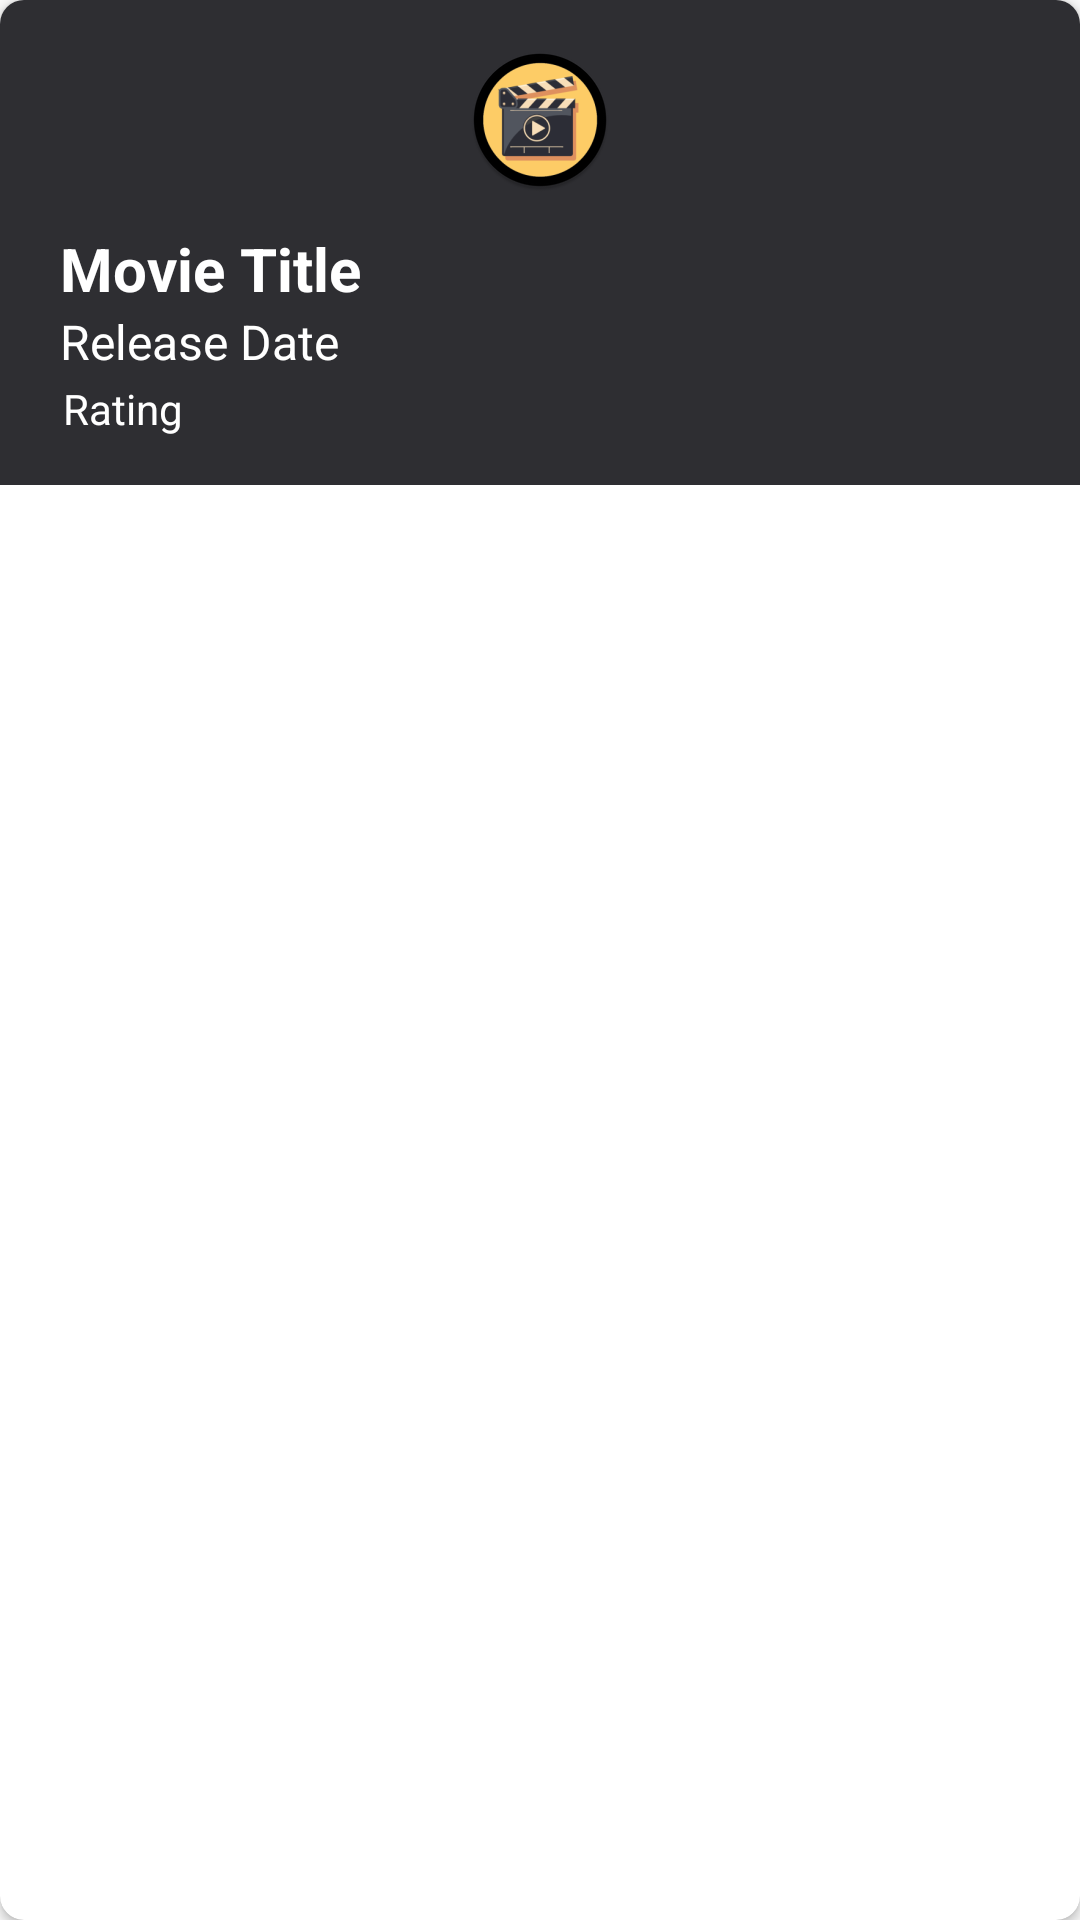

Produce the Android XML layout that renders to this screen, including the resource entries it uses.
<!-- AndroidManifest.xml: application theme Theme.TheMovies -->
<!-- res/layout/large_cell.xml -->
<?xml version="1.0" encoding="utf-8"?>
<androidx.cardview.widget.CardView xmlns:android="http://schemas.android.com/apk/res/android"
    xmlns:app="http://schemas.android.com/apk/res-auto"
    android:layout_width="match_parent"
    android:layout_height="wrap_content"
    android:layout_margin="10dp"
    app:cardCornerRadius="8dp">

    <LinearLayout
        android:layout_width="match_parent"
        android:layout_height="wrap_content"
        android:orientation="vertical"
        android:background="@color/main_variation"
        android:padding="16dp">

        <ImageView
            android:id="@+id/lgPopMoviePoster"
            android:layout_width="match_parent"
            android:layout_height="match_parent"
            android:src="@mipmap/ic_launcher" />

        <TextView
            android:id="@+id/lgPopMovieTitle"
            android:layout_width="wrap_content"
            android:layout_height="wrap_content"
            android:paddingTop="12dp"
            android:paddingLeft="4dp"
            android:text="Movie Title"
            android:textColor="@color/white"
            android:textSize="20sp"
            android:textStyle="bold" />

        <RelativeLayout
            android:layout_width="match_parent"
            android:layout_height="match_parent">

            <TextView
                android:id="@+id/lgPopMovieReleaseDate"
                android:layout_width="wrap_content"
                android:layout_height="wrap_content"
                android:text="Release Date"
                android:paddingLeft="4dp"
                android:textAlignment="center"
                android:textColor="@color/white"
                android:textSize="16sp" />

        </RelativeLayout>

        <RelativeLayout
            android:layout_width="wrap_content"
            android:layout_height="wrap_content">

            <ImageView
                android:id="@+id/ratingStar"
                android:layout_width="wrap_content"
                android:layout_height="wrap_content"
                android:maxWidth="14sp"
                android:maxHeight="14sp"
                android:src="@drawable/rating_icon" />

            <TextView
                android:id="@+id/lgRatingText"
                android:layout_width="wrap_content"
                android:layout_height="wrap_content"
                android:layout_alignParentTop="true"
                android:layout_marginStart="0dp"
                android:layout_marginTop="2dp"
                android:layout_toEndOf="@id/ratingStar"
                android:paddingLeft="5dp"
                android:text="Rating"
                android:textAlignment="textStart"
                android:textColor="@color/white"
                android:textSize="14sp" />

        </RelativeLayout>


    </LinearLayout>

</androidx.cardview.widget.CardView>
<!-- resources referenced by this layout -->
<resources>
  <color name="main_variation">#2E2E32</color>
  <color name="white">#FFFFFFFF</color>
  <!-- mipmap ic_launcher: png bitmap (mipmap-hdpi, 5094 bytes) -->
  <style name="Theme.TheMovies" parent="Theme.AppCompat.DayNight.NoActionBar">
          
          <item name="colorPrimary">@color/black</item>
          <item name="colorOnPrimary">@color/white</item>
          
          <item name="colorOnSecondary">@color/black</item>
          
          <item name="android:statusBarColor" tools:targetApi="l">?attr/colorPrimaryVariant</item>
          
      </style>
  <color name="black">#FF000000</color>
</resources>
